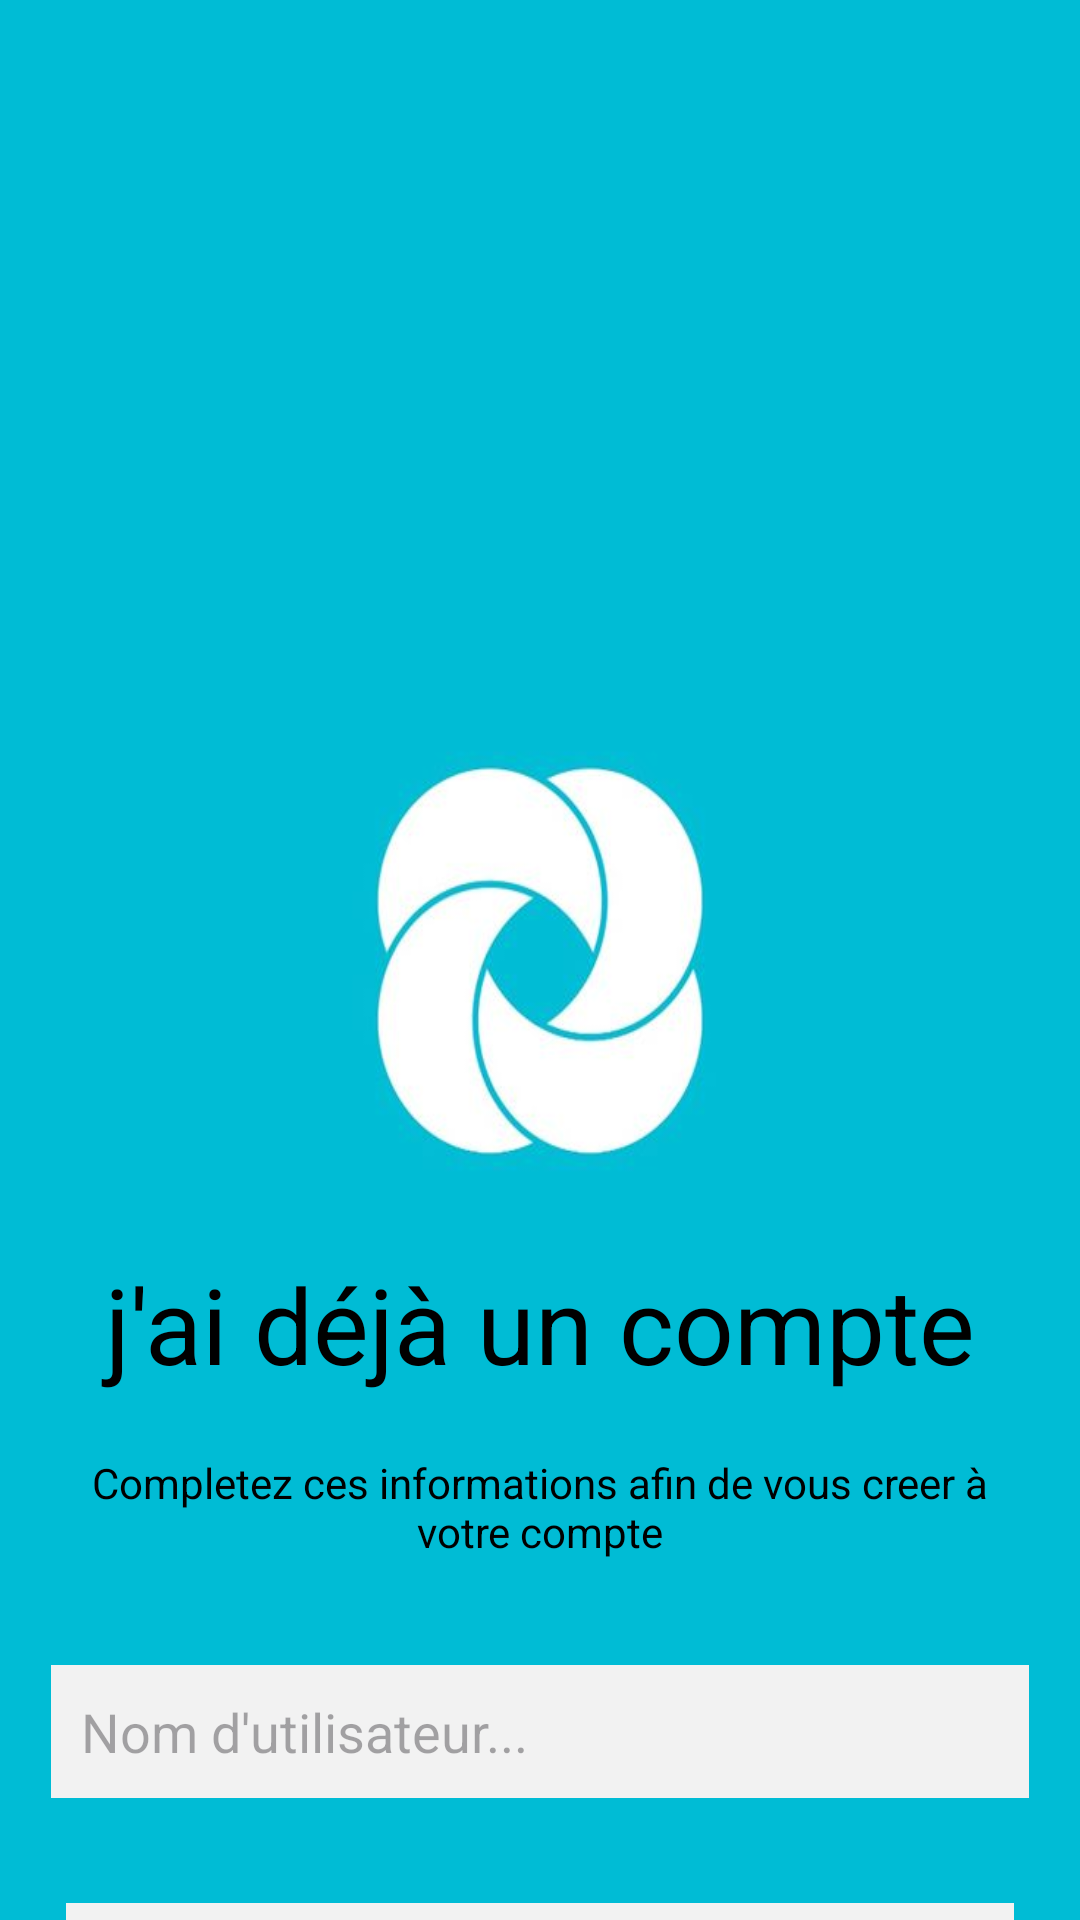

Reconstruct the res/layout file that produces this screen, plus the resources it refers to.
<!-- AndroidManifest.xml: application theme Theme.Ivelty -->
<!-- res/layout/activity_create_account.xml -->
<?xml version="1.0" encoding="utf-8"?>
<androidx.constraintlayout.widget.ConstraintLayout xmlns:android="http://schemas.android.com/apk/res/android"
    xmlns:app="http://schemas.android.com/apk/res-auto"
    xmlns:tools="http://schemas.android.com/tools"
    android:layout_width="match_parent"
    android:layout_height="match_parent"
    tools:context=".CreateAccountActivity"
    android:background="@drawable/ivelty">


    <LinearLayout
        android:layout_width="match_parent"
        android:layout_height="match_parent"
        android:orientation="vertical"
        tools:layout_editor_absoluteX="16dp"
        tools:layout_editor_absoluteY="16dp">

        <ImageView
            android:id="@+id/imageView"
            android:layout_width="99dp"
            android:layout_height="203dp"
            android:layout_gravity="center"
            android:layout_marginTop="15dp"
            app:srcCompat="@drawable/contact" />

        <TextView
            android:layout_width="match_parent"
            android:layout_height="wrap_content"
            android:layout_marginTop="200dp"
            android:gravity="center"
            android:text="j'ai déjà un compte"
            android:textColor="@color/black"
            android:textSize="35sp" />

        <TextView
            android:layout_width="wrap_content"
            android:layout_height="wrap_content"
            android:layout_marginLeft="15dp"
            android:layout_marginTop="20dp"
            android:layout_marginRight="15dp"
            android:gravity="center"
            android:text="Completez ces informations afin de vous creer à votre compte"
            android:textColor="@color/black" />

        <TextView
            android:id="@+id/errorCreateAccountTextVieuw"
            android:layout_width="wrap_content"
            android:layout_height="wrap_content"
            android:layout_marginLeft="15dp"
            android:layout_marginTop="15dp"
            android:layout_marginRight="15dp"
            android:gravity="center"
            android:text="error"
            android:textColor="#ff0000"
            android:textSize="20dp"
            android:visibility="gone" />

        <EditText
            android:id="@+id/createusernameEditText"
            android:layout_width="326dp"
            android:layout_height="wrap_content"
            android:layout_gravity="center"
            android:layout_marginLeft="10dp"
            android:layout_marginTop="35dp"
            android:layout_marginRight="10dp"
            android:background="#f2f2f2"
            android:hint="Nom d'utilisateur..."
            android:padding="10dp" />

        <EditText
            android:id="@+id/createpasswordEditText"
            android:layout_width="316dp"
            android:layout_height="wrap_content"
            android:layout_gravity="center"
            android:layout_marginLeft="10dp"
            android:layout_marginTop="35dp"
            android:layout_marginRight="10dp"
            android:background="#f2f2f2"
            android:hint="Mot de passe"
            android:inputType="textPassword"
            android:padding="10dp" />

        <TextView
            android:id="@+id/alreadyHasAccountBtn"
            android:layout_width="match_parent"
            android:layout_height="wrap_content"
            android:layout_marginTop="35dp"
            android:gravity="center"
            android:text="j'ai déjà un compte"
            android:textColor="@color/black"
            android:textSize="18dp" />

        <LinearLayout
            android:layout_width="match_parent"
            android:layout_height="60dp"
            android:orientation="vertical" />

        <Button
            android:id="@+id/createAccountBtn"
            android:layout_width="150dp"
            android:layout_height="60dp"
            android:layout_gravity="center"
            android:layout_marginTop="15dp"
            android:layout_marginBottom="20dp"
            android:backgroundTint="@color/black"
            android:text="SE CONNECTER" />

    </LinearLayout>


</androidx.constraintlayout.widget.ConstraintLayout>
<!-- resources referenced by this layout -->
<resources>
  <color name="black">#FF000000</color>
  <!-- drawable ivelty: jpeg bitmap (drawable, 11938 bytes) -->
  <style name="Theme.Ivelty" parent="Base.Theme.Ivelty" />
  <style name="Base.Theme.Ivelty" parent="Theme.Material3.DayNight.NoActionBar">
          
          
      </style>
</resources>
